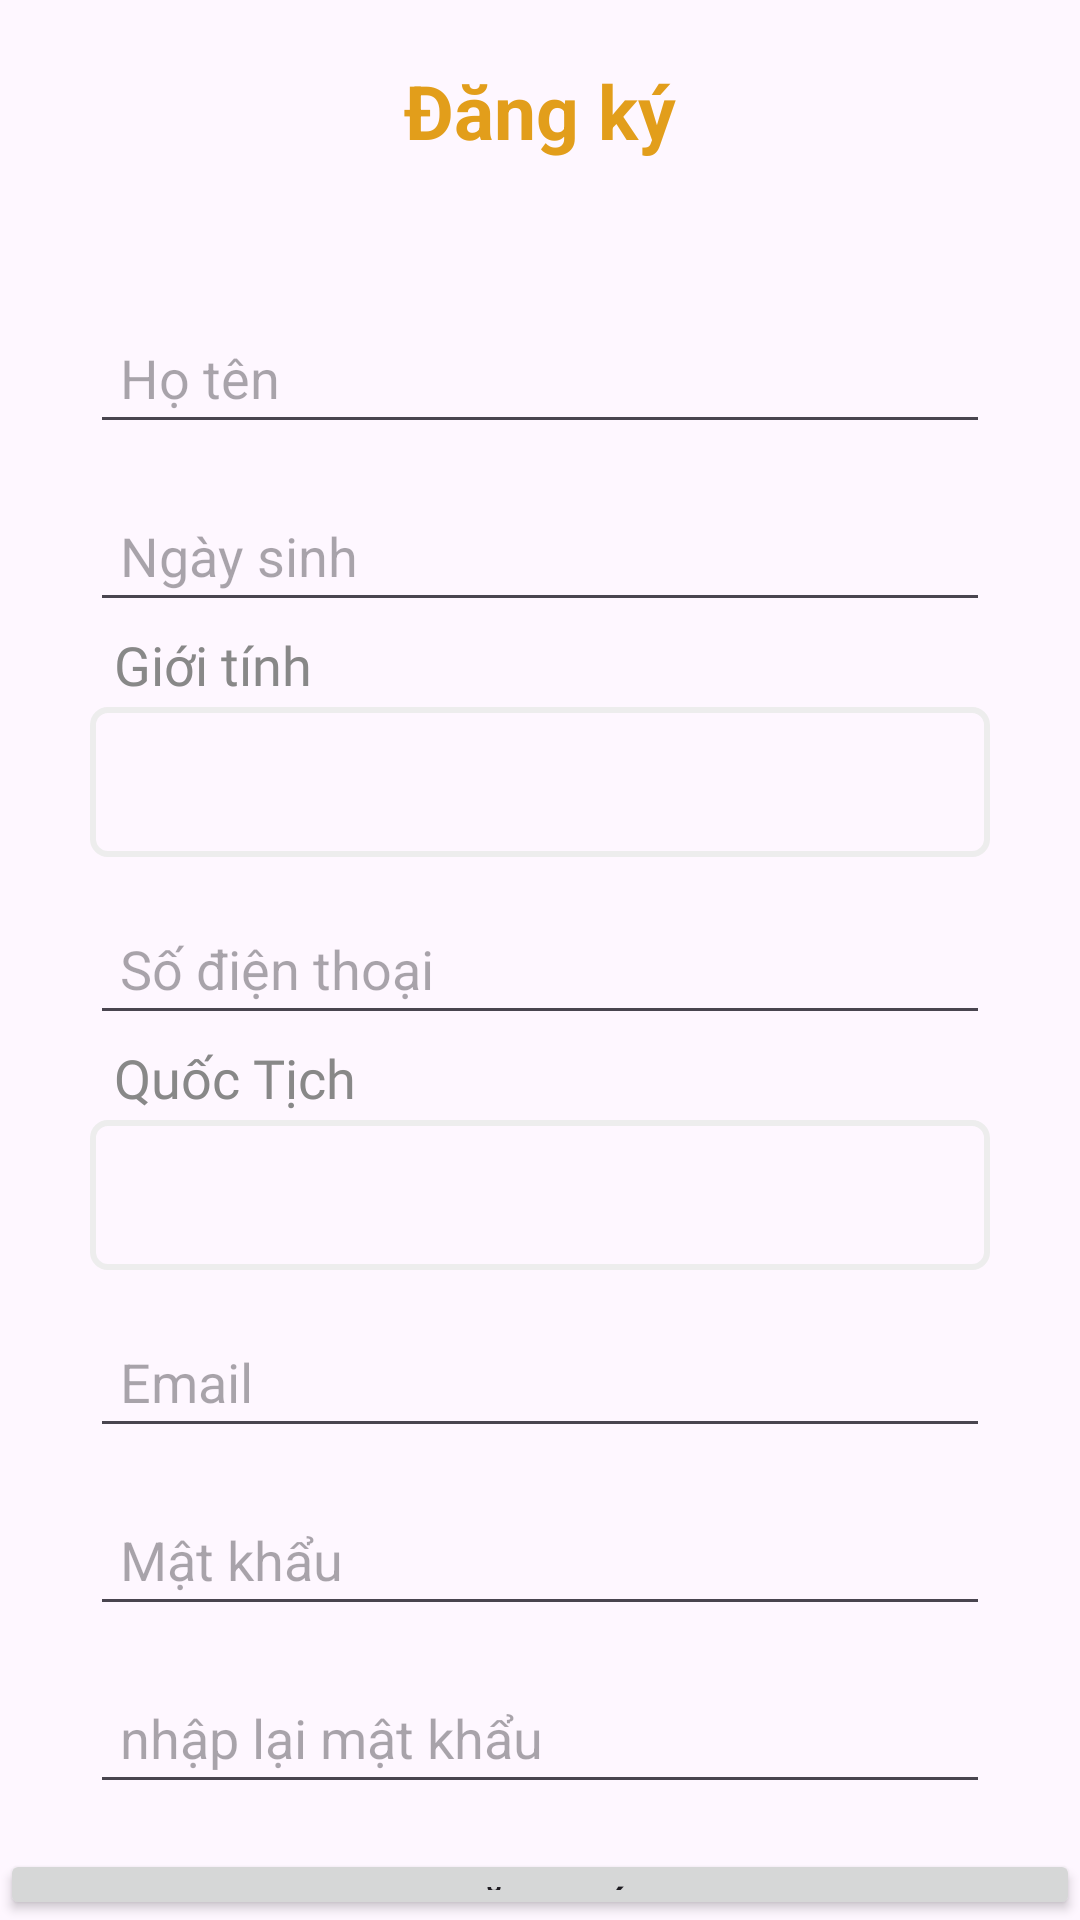

Reconstruct the res/layout file that produces this screen, plus the resources it refers to.
<!-- AndroidManifest.xml: application theme Theme.Cnpmnc -->
<!-- res/layout/activity_dang_ky.xml -->
<?xml version="1.0" encoding="utf-8"?>
<LinearLayout xmlns:android="http://schemas.android.com/apk/res/android"
    android:layout_width="match_parent"
    android:layout_height="match_parent"
    xmlns:tools="http://schemas.android.com/tools"
    android:orientation="vertical"
    tools:context=".activity.DangKyActivity">
    <TextView
        android:layout_width="wrap_content"
        android:layout_height="wrap_content"
        android:layout_gravity="center"
        android:layout_marginTop="20dp"
        android:text="Đăng ký"
        android:textSize="25dp"
        android:textStyle="bold"
        android:textColor="@color/textColor">
    </TextView>
    <TextView
        android:layout_width="wrap_content"
        android:layout_height="wrap_content"
        android:layout_gravity="center"
        android:text="Mã xác thực đã được gửi"
        android:textSize="15dp"
        android:layout_marginTop="20dp"
        android:textColor="@color/green"
        android:visibility="gone">
   </TextView>-->
    <EditText
        android:id="@+id/edtHoTenDangKi"
        android:layout_width="match_parent"
        android:layout_height="wrap_content"
        android:hint="Họ tên"
        android:inputType="text"
        android:textColor="@color/black"
        android:padding="10dp"
        android:layout_marginTop="50dp"
        android:layout_marginLeft="30dp"
        android:layout_marginRight="30dp"/>
    <EditText
        android:id="@+id/edtNgaySinhDangKi"
        android:layout_width="match_parent"
        android:layout_height="wrap_content"
        android:hint="Ngày sinh"
        android:inputType="datetime"
        android:textColor="@color/black"
        android:padding="10dp"
        android:layout_marginTop="15dp"
        android:layout_marginLeft="30dp"
        android:layout_marginRight="30dp"/>

    <LinearLayout
        android:layout_width="match_parent"
        android:layout_height="wrap_content"
        android:layout_marginTop="2dp"
        android:orientation="vertical">

        <TextView
            android:layout_width="wrap_content"
            android:layout_height="wrap_content"
            android:text="Giới tính"
            android:layout_marginLeft="38dp"
            android:textSize="18sp"
            android:textColor="@color/bluegray_400"
            android:fontFamily="@font/opensans_medium"
            android:textStyle="normal" />

        <Spinner
            android:id="@+id/spinnerGioiTinhDangKi"
            android:layout_width="match_parent"
            android:layout_height="50dp"
            android:background="@drawable/bg_edit_text"
            android:fontFamily="@font/opensans_medium"
            android:layout_marginTop="2dp"
            android:layout_marginLeft="30dp"
            android:layout_marginRight="30dp"
            android:paddingLeft="15dp"
            android:textColor="@color/black"
            android:textSize="18dp" />
    </LinearLayout>
    <EditText
        android:id="@+id/edtSDTDangKi"
        android:layout_width="match_parent"
        android:layout_height="wrap_content"
        android:hint="Số điện thoại"
        android:inputType="phone"
        android:textColor="@color/black"
        android:padding="10dp"
        android:layout_marginTop="15dp"
        android:layout_marginLeft="30dp"
        android:layout_marginRight="30dp"/>
    <LinearLayout
        android:layout_width="match_parent"
        android:layout_height="wrap_content"
        android:layout_marginTop="2dp"
        android:orientation="vertical">

        <TextView
            android:layout_width="wrap_content"
            android:layout_height="wrap_content"
            android:text="Quốc Tịch"
            android:layout_marginLeft="38dp"
            android:textSize="18sp"
            android:textColor="@color/bluegray_400"
            android:fontFamily="@font/opensans_medium"
            android:textStyle="normal" />
        <Spinner
            android:id="@+id/spinnerQuocTichDangKi"
            android:layout_width="match_parent"
            android:layout_height="50dp"
            android:background="@drawable/bg_edit_text"
            android:fontFamily="@font/opensans_medium"
            android:layout_marginTop="2dp"
            android:layout_marginLeft="30dp"
            android:layout_marginRight="30dp"
            android:paddingLeft="15dp"
            android:textColor="@color/black"
            android:textSize="18dp" />
    </LinearLayout>
    <EditText
        android:id="@+id/edtEmailDangKy"
        android:layout_width="match_parent"
        android:layout_height="wrap_content"
        android:hint="Email"
        android:inputType="textEmailAddress"
        android:textColor="@color/black"
        android:padding="10dp"
        android:layout_marginTop="15dp"
        android:layout_marginLeft="30dp"
        android:layout_marginRight="30dp"/>
    <EditText
        android:id="@+id/edtPassDangKy"
        android:layout_width="match_parent"
        android:layout_height="wrap_content"
        android:hint="Mật khẩu"
        android:inputType="textPassword"
        android:textColor="@color/black"
        android:padding="10dp"
        android:layout_marginTop="15dp"
        android:layout_marginLeft="30dp"
        android:layout_marginRight="30dp"/>
    <EditText
        android:id="@+id/edtRePassDangKy"
        android:layout_width="match_parent"
        android:layout_height="wrap_content"
        android:hint="nhập lại mật khẩu"
        android:inputType="textPassword"
        android:textColor="@color/black"
        android:padding="10dp"
        android:layout_marginTop="15dp"
        android:layout_marginLeft="30dp"
        android:layout_marginRight="30dp"/>

    <Button
        android:id="@+id/BtnDangKy"
        android:layout_width="match_parent"
        android:layout_height="wrap_content"
        android:layout_gravity="center"
        android:text="Đăng ký"
        android:layout_marginTop="15dp"/>

    <LinearLayout
        android:layout_width="wrap_content"
        android:layout_height="wrap_content"
        android:layout_gravity="center"
        android:orientation="horizontal">

        <TextView
            android:layout_width="wrap_content"
            android:layout_height="wrap_content"
            android:text="Bạn đã có tài khoản ?"
            android:textSize="15dp">

        </TextView>

        <androidx.appcompat.widget.AppCompatButton
            android:id="@+id/layout_dangnhap"
            android:layout_width="wrap_content"
            android:layout_height="wrap_content"
            android:text="Đăng nhập"
            android:textSize="15dp"
            android:textColor="@color/textColor">
    </androidx.appcompat.widget.AppCompatButton>

    </LinearLayout>
    <Button
        android:id="@+id/Btn_XacThuc"
        android:layout_width="wrap_content"
        android:layout_height="wrap_content"
        android:layout_gravity="center"
        android:text="Xác thực"
        android:layout_marginTop="15dp"
        android:visibility="gone">

    </Button>
</LinearLayout>
<!-- resources referenced by this layout -->
<resources>
  <color name="black">#000000</color>
  <color name="bluegray_400">#888888</color>
  <color name="green">#00FF00</color>
  <color name="textColor">#E29E1B</color>
  <!-- drawable bg_edit_text (drawable) -->
  <?xml version="1.0" encoding="utf-8"?>
  <shape xmlns:android="http://schemas.android.com/apk/res/android">
      <stroke android:width="2dp" android:color="#ededed"/>
      <corners android:radius="5dp"/>
  
  </shape>
  <style name="Theme.Cnpmnc" parent="Base.Theme.Cnpmnc" />
  <style name="Base.Theme.Cnpmnc" parent="Theme.Material3.DayNight.NoActionBar">
          
          
      </style>
</resources>
